Image classification data set "data" (gaurav082507-lang/ADROSONIC_BUILD_P2_NAUTILUS on GitHub). Class labels (4): clean, clean degraded, tampered, tampered degraded.

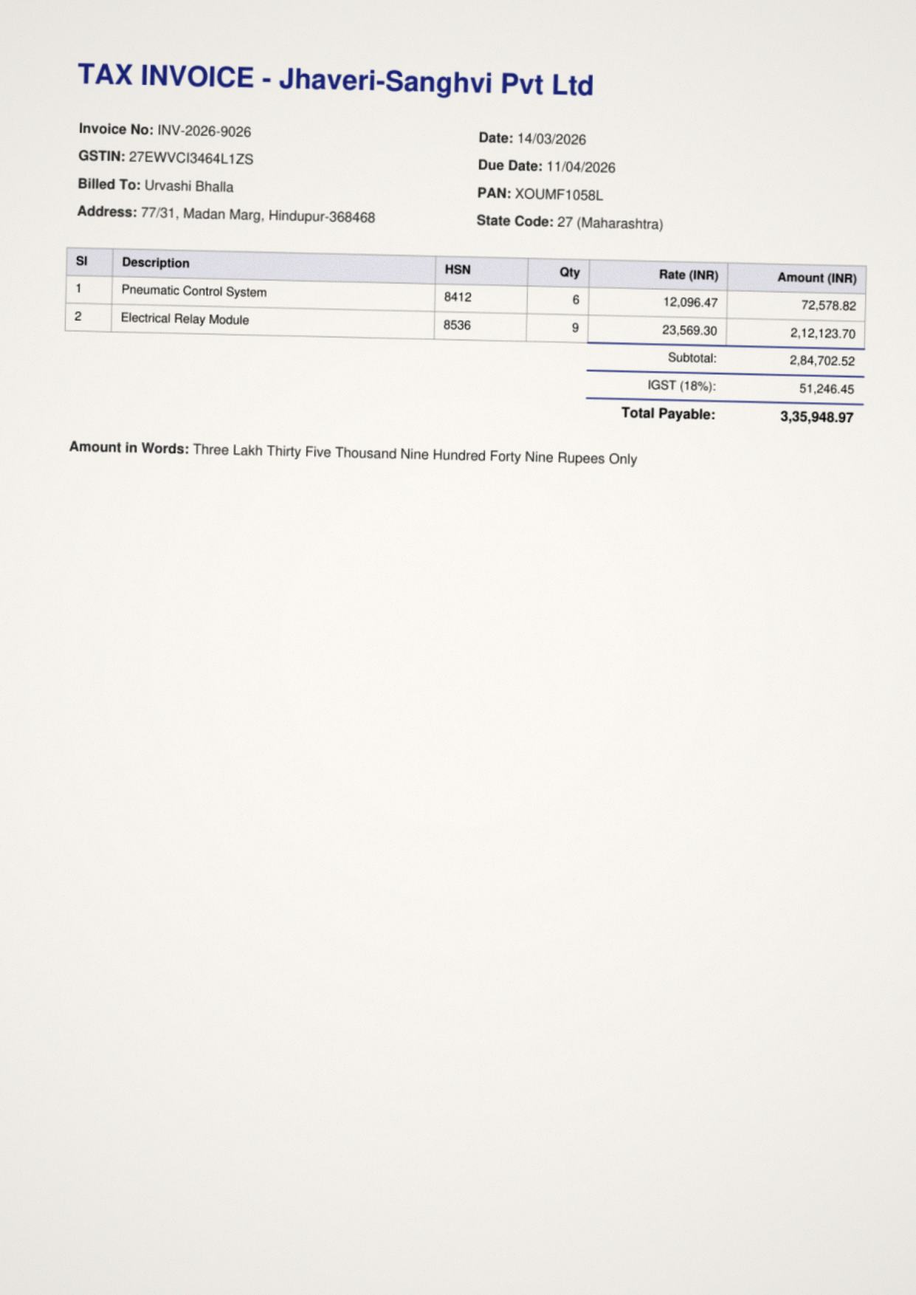
Label: clean degraded

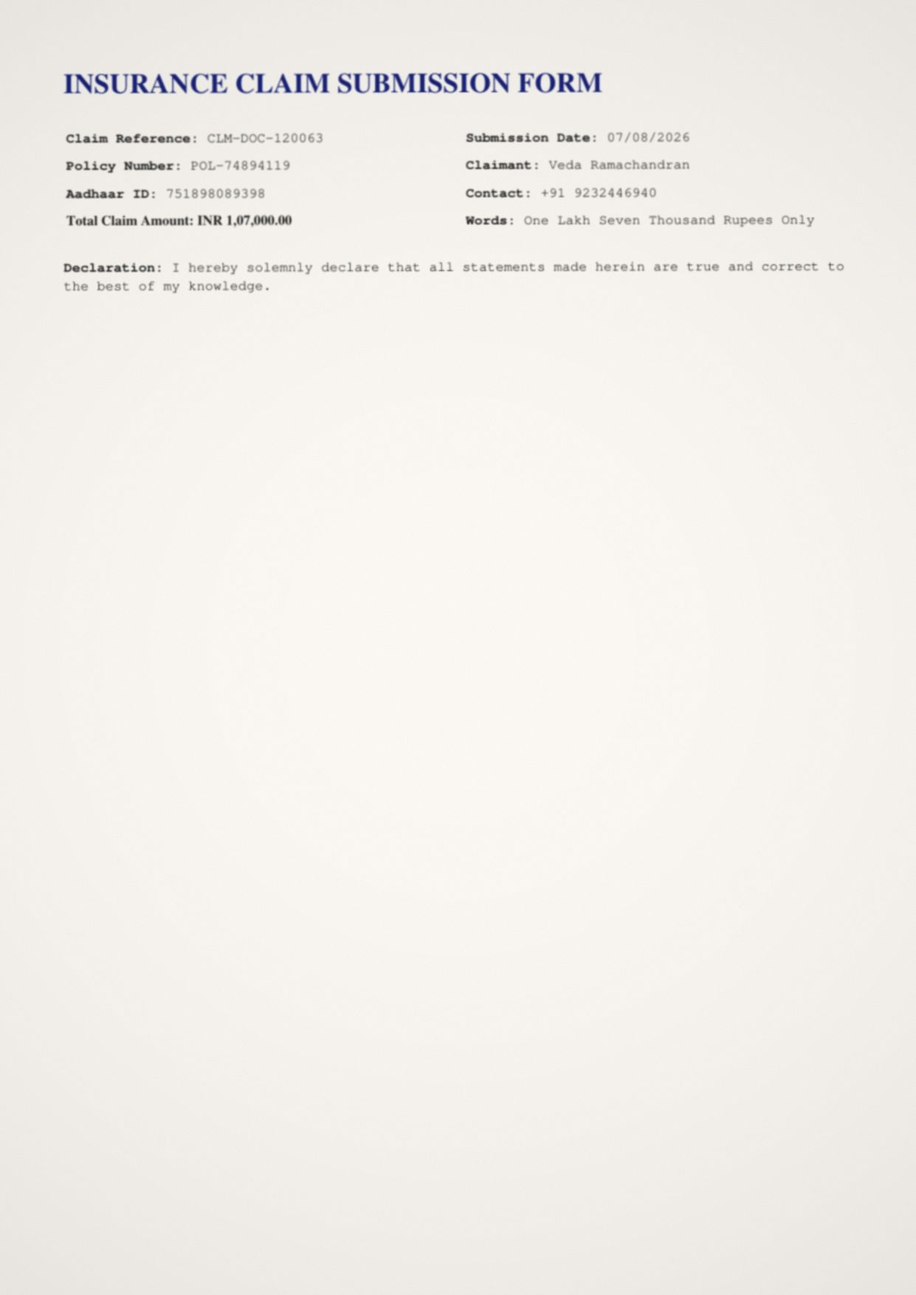
Label: clean degraded

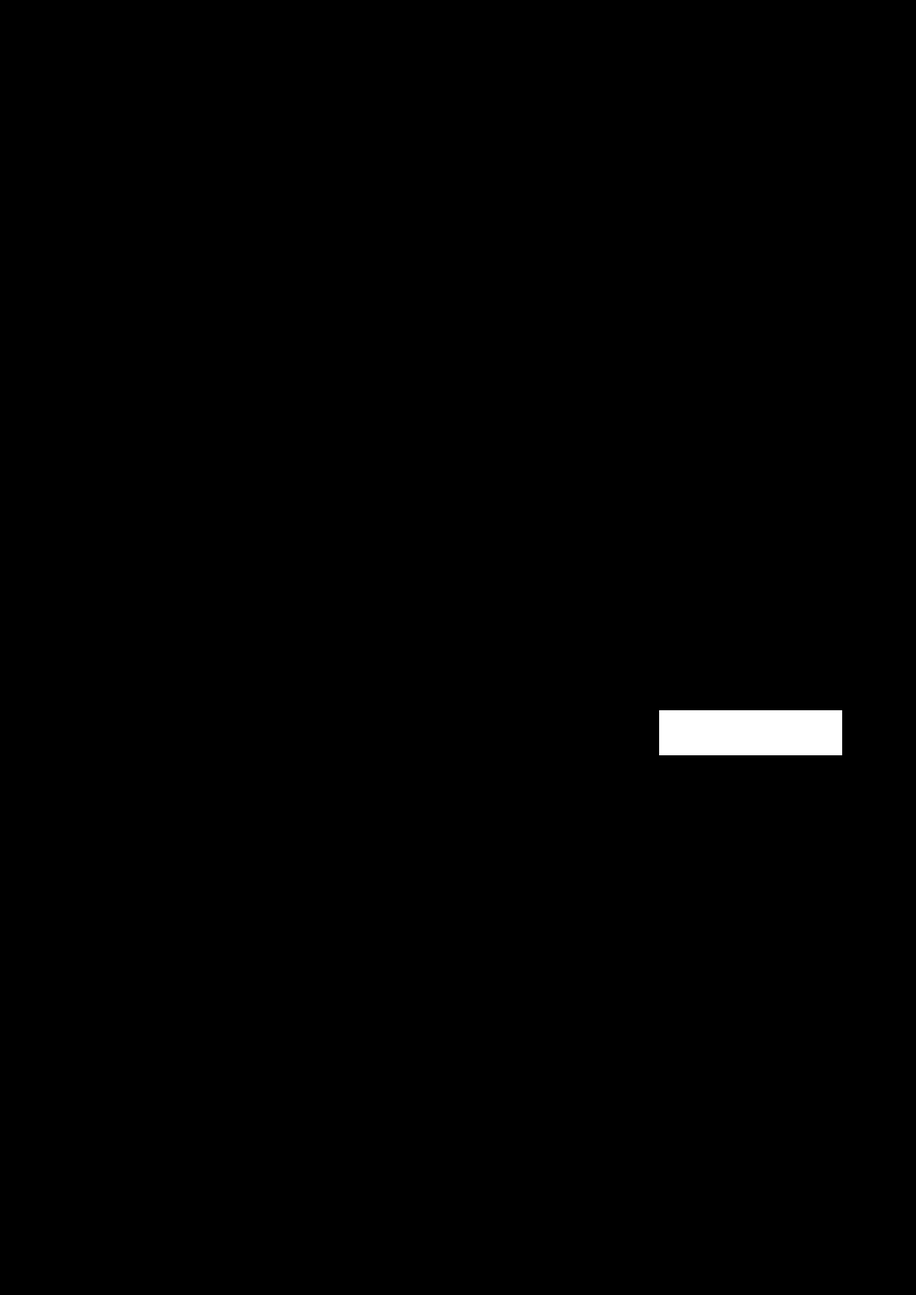
Label: tampered

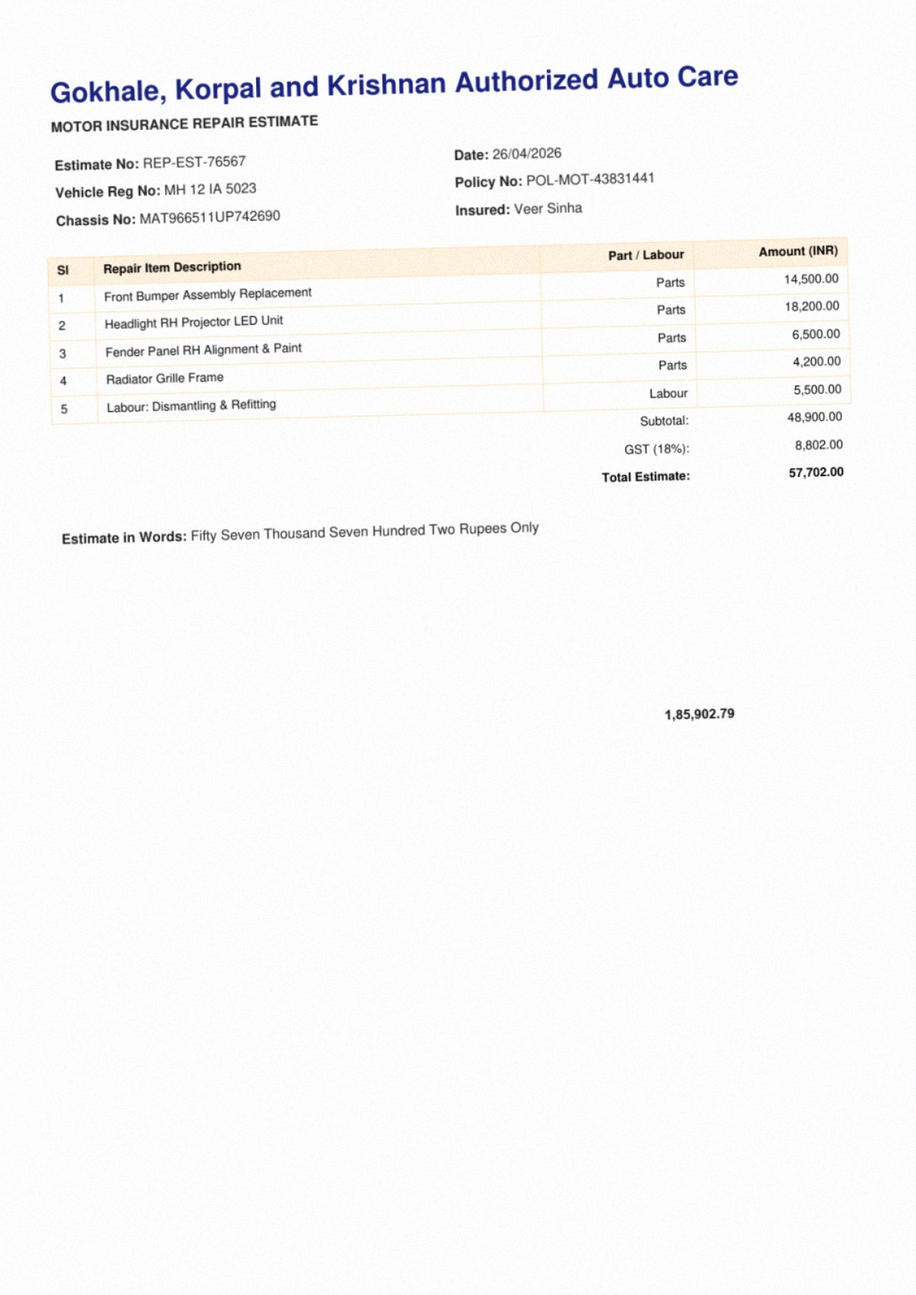
Label: tampered degraded

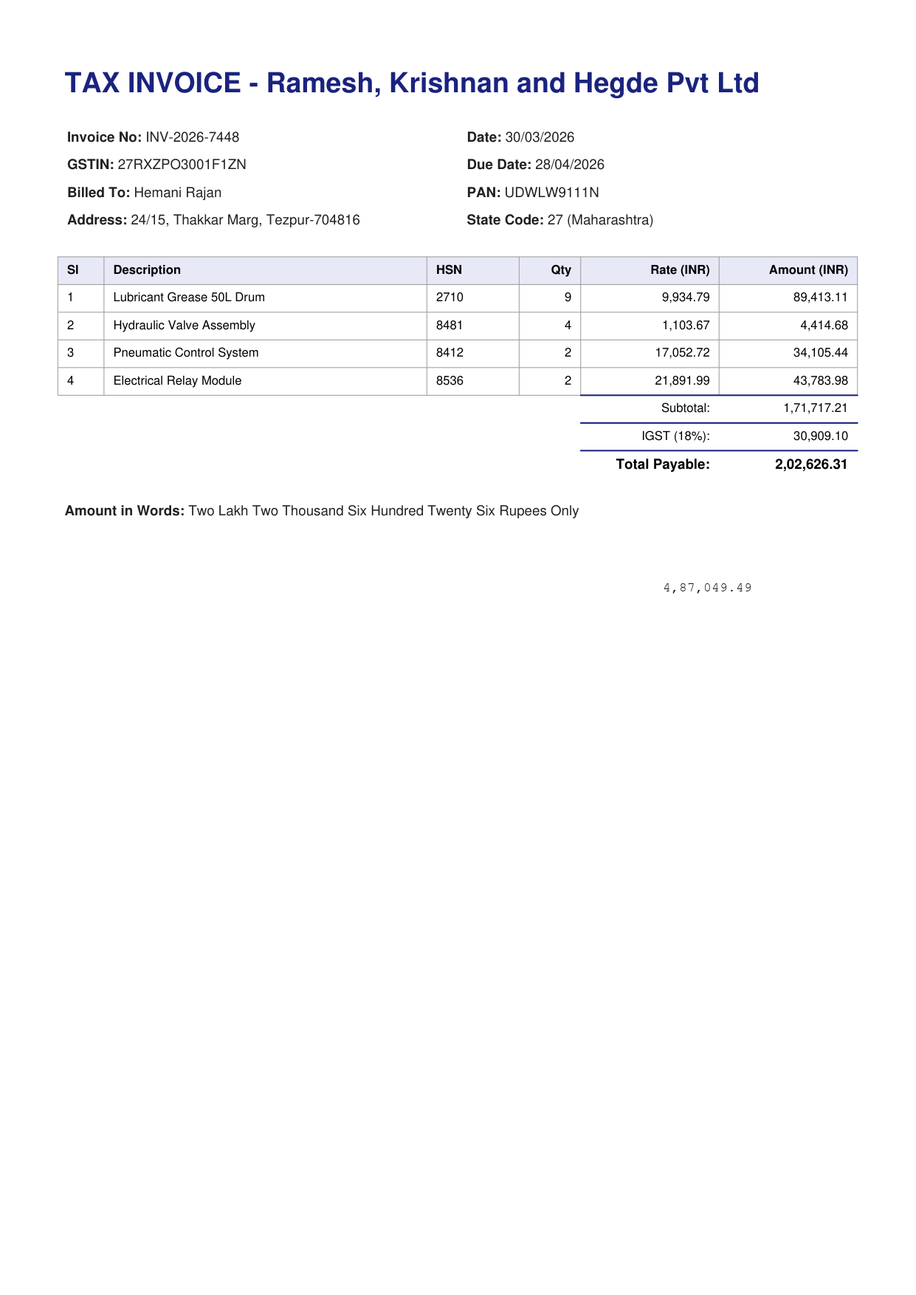
Label: tampered

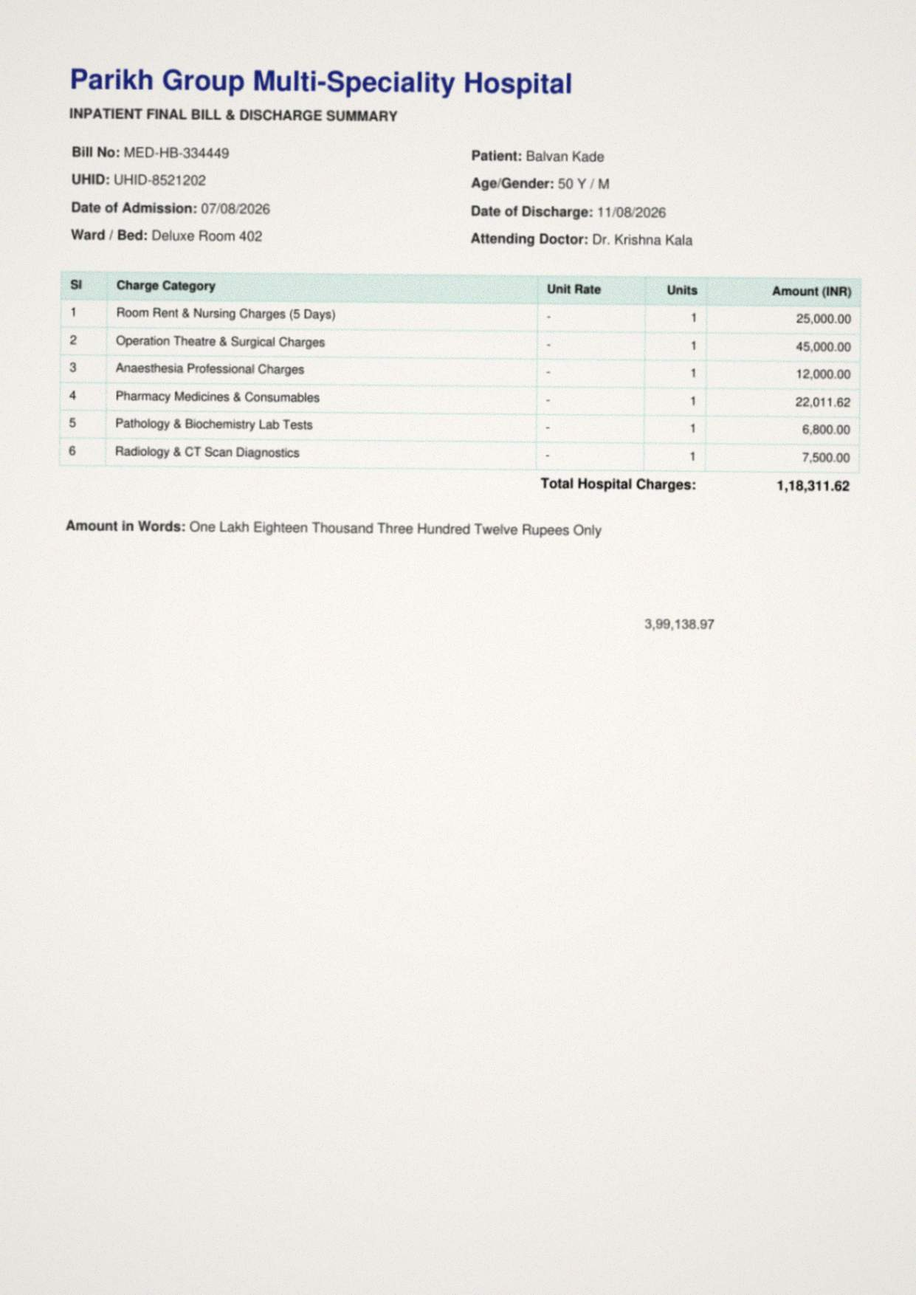
Label: tampered degraded
